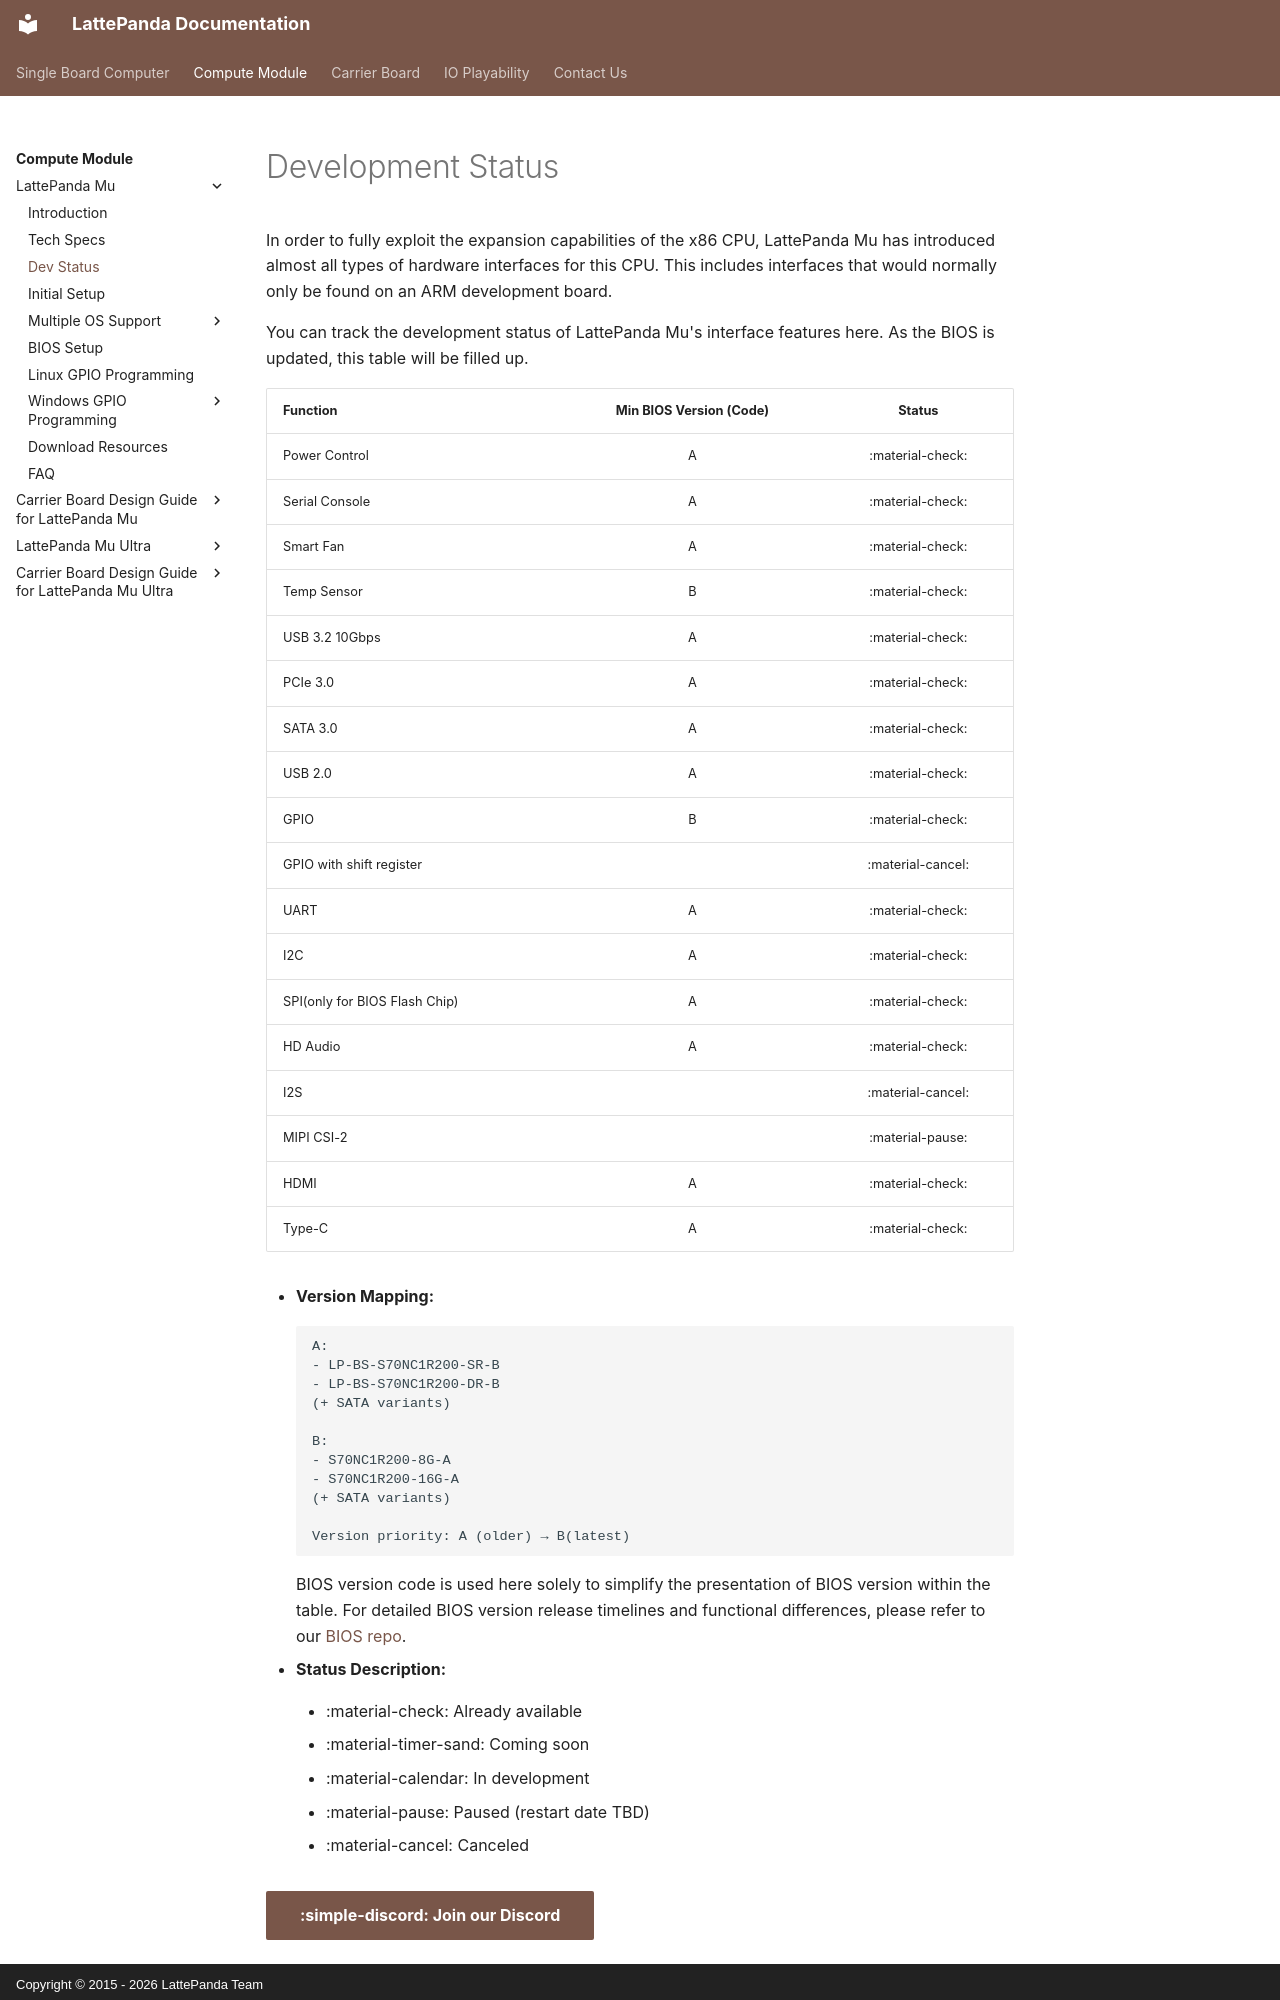

repository: LattePandaTeam/Docs · page: content/mu_edition/dev_status/index.html · generator: mkdocs · copyright: Copyright © 2015 - 2026 LattePanda Team

# Development Status

In order to fully exploit the expansion capabilities of the x86 CPU, LattePanda Mu has introduced almost all types of hardware interfaces for this CPU. This includes interfaces that would normally only be found on an ARM development board.

You can track the development status of LattePanda Mu's interface features here. As the BIOS is updated, this table will be filled up.

| Function                 | Min BIOS Version (Code) |         Status          |
| ------------------------ | :------: | :---------------------: |
| Power Control            |    A     |    :material-check:     |
| Serial Console           |    A     |    :material-check:     |
| Smart Fan                |    A     |    :material-check:     |
| Temp Sensor              | B |  :material-check:  |
| USB 3.2 10Gbps           |    A     |    :material-check:     |
| PCIe 3.0                 |    A     |    :material-check:     |
| SATA 3.0                 |    A     |    :material-check:     |
| USB 2.0                  |    A     |    :material-check:     |
| GPIO                     | B |    :material-check:     |
| GPIO with shift register |          | :material-cancel: |
| UART                     |    A     |    :material-check:     |
| I2C                      |    A     |    :material-check:     |
| SPI(only for BIOS Flash Chip)                      |    A     |    :material-check:     |
| HD Audio                 |    A     |    :material-check:     |
| I2S                      |          | :material-cancel: |
| MIPI CSI-2               |          | :material-pause: |
| HDMI                     |    A     |    :material-check:     |
| Type-C                   |    A     |    :material-check:     |

- **Version Mapping:**
```text
A:
- LP-BS-S70NC1R200-SR-B
- LP-BS-S70NC1R200-DR-B
(+ SATA variants)

B:
- S70NC1R200-8G-A
- S70NC1R200-16G-A
(+ SATA variants)

Version priority: A (older) → B(latest)
```
BIOS version code is used here solely to simplify the presentation of BIOS version within the table. For detailed BIOS version release timelines and functional differences, please refer to our [BIOS repo](https://github.com/LattePandaTeam/LattePanda-Mu/tree/main/Softwares/BIOS).
